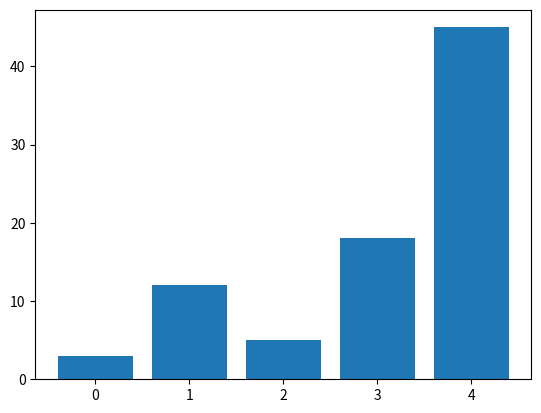

Python code for this plot:
# Libraries
import numpy as np
import matplotlib.pyplot as plt

# Make a random dataset:
height = [3, 12, 5, 18, 45]
bars = ('A', 'B', 'C', 'D', 'E')
y_pos = np.arange(len(bars))

# Create bars
plt.bar(y_pos, height)

# Create names on the x-axis
#plt.xticks(y_pos, bars)

# Show graphic
plt.show()